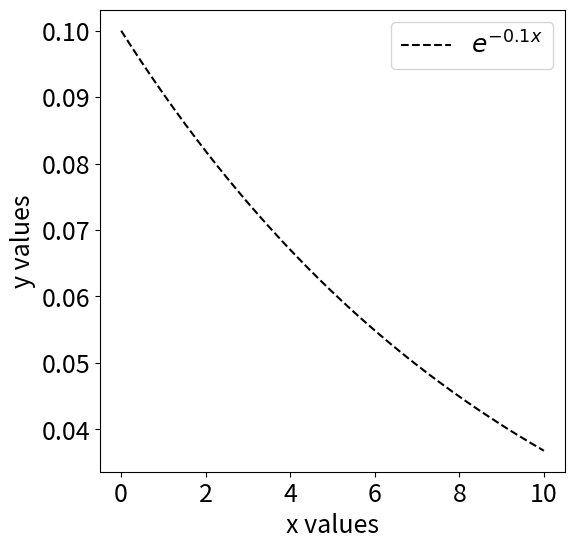
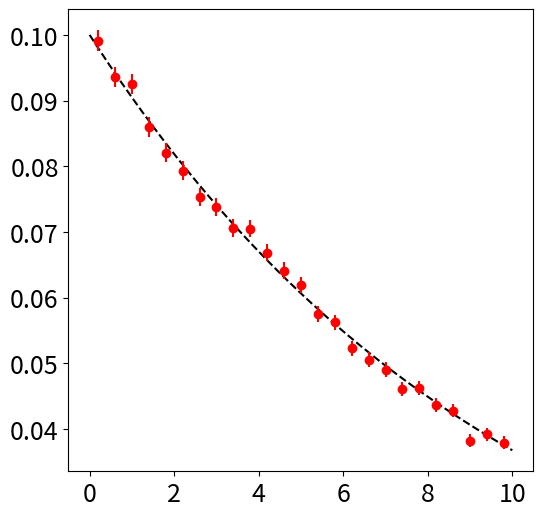

Write Python code to recreate these figures, in order. (Note: this script raises an exception after producing the figures.)
%load_ext autoreload
%autoreload 2

from math import pi
from glob import glob

import numpy as np
import matplotlib.pyplot as plt

import ast

import pandas as pd

from matplotlib.colors import LogNorm
plt.rcParams.update({'font.size': 18})

from numpy.random import normal

from scipy.optimize import curve_fit

def Expo(x,tau):
    return tau*np.exp(-x*tau)

Expo_v = np.vectorize(Expo)
TAU = 0.1
xvals = np.linspace(0,10,1000)
yvals = Expo_v(xvals,TAU)

fig = plt.figure(figsize=(6,6))
plt.plot(xvals,yvals,'k--',label=r'$e^{-%.01f x}$'%TAU)
plt.xlabel('x values')
plt.ylabel('y values')
#plt.yscale('log')
plt.legend(loc=1)
plt.show()

# sample from the distribution randomly

# step 1 -> define x-range to sample over
XMIN = 0
XMAX = 10

# step 2 -> uniform random number between XMIN and XMAX
xval = np.random.random() * (XMAX-XMIN) + XMIN
print('random number is %.02f'%xval)

# step 3 -> I need to know the maximum of my function
fmax = Expo(0,TAU)
print('Max value of f(x) is %.02f'%fmax)

# step 4 -> do we keep it?
# simulate random number between 0 and fmax
r = np.random.random()*fmax
# calculate value of f(x) at x = xval
f = Expo(xval,TAU)
print('simulated random number %.02f. f(x) at %.02f is %.02f'%(r,xval,f))
# if r < f -> keep!
if (r < f):
    print('Keep value %.02f'%r)
else:
    print('skip value %.02f'%r)

# sample from the distribution randomly
def Sample(f,XMIN,XMAX,VERBOSE=False):
    
    # did we successfully find a number from the distribution?
    RET = False
    
    while(RET == False):

        # step 2 -> uniform random number between XMIN and XMAX
        xval = np.random.random() * (XMAX-XMIN) + XMIN
        if (VERBOSE): print('random number is %.02f'%xval)

        # step 3 -> I need to know the maximum of my function
        fmax = Expo(0,TAU)
        if (VERBOSE): print('Max value of f(x) is %.02f'%fmax)

        # step 3 -> do we keep it?
        # simulate random number between 0 and fmax
        r = np.random.random()*fmax
        # calculate value of f(x) at x = xval
        f = Expo(xval,TAU)
        if (VERBOSE): print('simulated random number %.02f. f(x) at %.02f is %.02f'%(r,xval,f))
        # if r < f -> keep!
        if (r < f):
            if (VERBOSE): print('Keep value %.02f'%r)
            return xval
        else:
            if (VERBOSE): print('skip value %.02f'%r)

Sample(Expo,0,100,VERBOSE=True)

# collect high-stats sample from the distribution
def SampleN(f,N):
    ctr = 0
    vals = []
    while (ctr < N):
        vals.append(Sample(f,0,100,VERBOSE=False))
        ctr += 1
    return np.array(vals)

fig = plt.figure(figsize=(6,6))
plt.plot(xvals,yvals,'k--')
N = 100000
sample_vals = SampleN(Expo,N)
vals,binedges = np.histogram(sample_vals,bins=np.linspace(0,10,26))
binc = 0.5*(binedges[:-1]+binedges[1:])
vals = vals.astype(float)
errs = np.sqrt(vals)
AREA = N * (binc[1]-binc[0])
vals /= AREA
errs /= AREA
plt.errorbar(binc,vals,yerr=errs,fmt='o',color='r')
plt.show()

from IPython.display import display, clear_output
import time

fig,ax = plt.subplots(figsize=(6,6))

for n in range(50):
    x = Sample(Expo,0,100)
vals,binedges = np.histogram(sample_vals,bins=np.linspace(0,10,26))
binc = 0.5*(binedges[:-1]+binedges[1:])
vals = vals.astype(float)
errs = np.sqrt(vals)
AREA = N * (binc[1]-binc[0])
vals /= AREA
errs /= AREA
plt.errorbar(binc,vals,yerr=errs,fmt='o',color='r')
plt.show()
